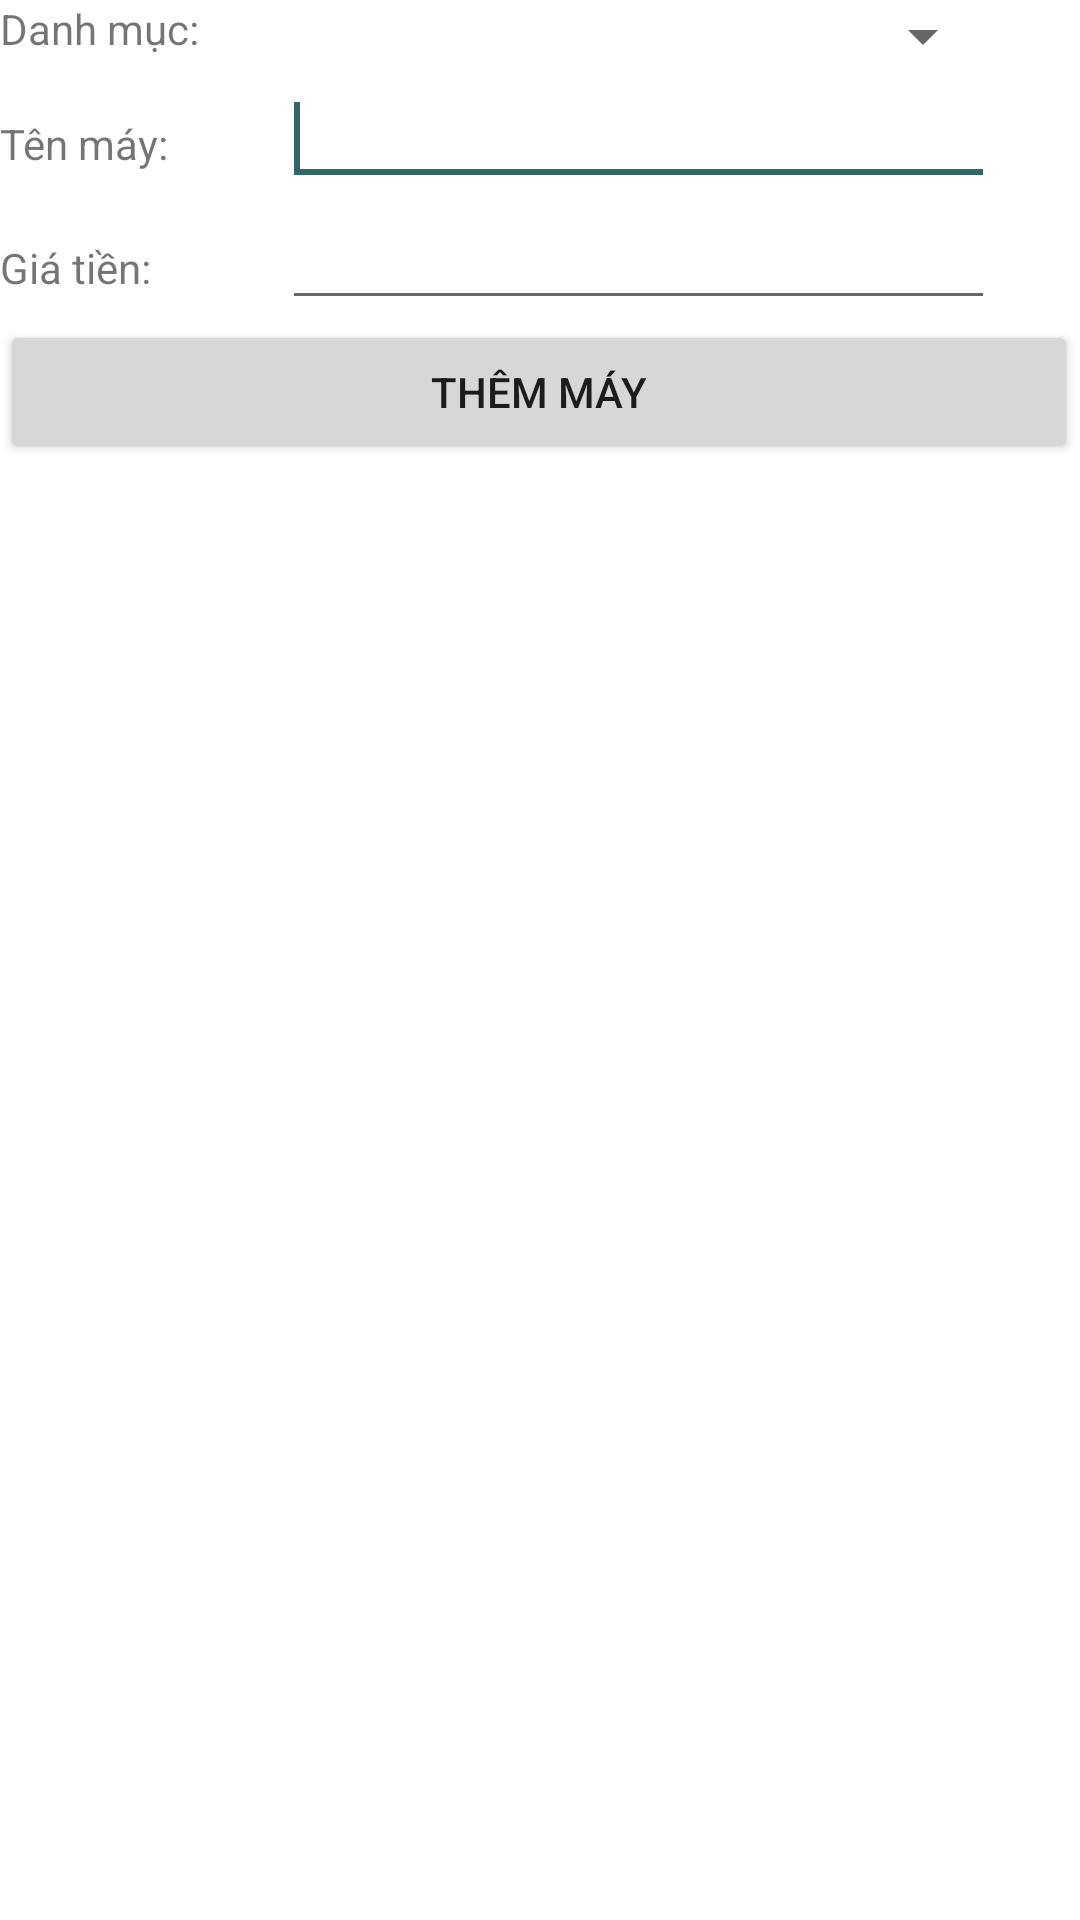

Here is an Android app screen rendered from its layout file. Give the layout XML and the strings, colors and styles it references.
<!-- AndroidManifest.xml: application theme Theme.Phonebook -->
<!-- res/layout/activity_insert_computer.xml -->
<?xml version="1.0" encoding="utf-8"?>
<TableLayout xmlns:android="http://schemas.android.com/apk/res/android"
    xmlns:tools="http://schemas.android.com/tools"
    android:id="@+id/TableLayout1"
    android:layout_width="match_parent"
    android:layout_height="match_parent"
    android:stretchColumns="*"
    tools:context=".InsertComputerActivity">

    <TableRow
        android:id="@+id/tableRow1"
        android:layout_width="wrap_content"
        android:layout_height="wrap_content">

        <TextView
            android:id="@+id/textView1"
            android:layout_width="wrap_content"
            android:layout_height="wrap_content"
            android:text="Danh mục:" />

        <Spinner
            android:id="@+id/spinner1"
            android:layout_width="wrap_content"
            android:layout_height="wrap_content"
            android:layout_span="1" />

    </TableRow>

    <TableRow
        android:id="@+id/tableRow2"
        android:layout_width="wrap_content"
        android:layout_height="wrap_content">

        <TextView
            android:id="@+id/textView2"
            android:layout_width="wrap_content"
            android:layout_height="wrap_content"
            android:text="Tên máy:" />

        <EditText
            android:id="@+id/editTextTitle"
            android:layout_width="wrap_content"
            android:layout_height="wrap_content"
            android:layout_span="1"
            android:ems="10">

            <requestFocus />
        </EditText>

    </TableRow>

    <TableRow
        android:id="@+id/tableRow3"
        android:layout_width="wrap_content"
        android:layout_height="wrap_content">

        <TextView
            android:id="@+id/textView3"
            android:layout_width="wrap_content"
            android:layout_height="wrap_content"
            android:text="Giá tiền:" />

        <EditText
            android:id="@+id/editTextPrice"
            android:layout_width="wrap_content"
            android:layout_height="wrap_content"
            android:layout_span="1"
            android:ems="10"
            android:inputType="number" />

    </TableRow>

    <TableRow
        android:id="@+id/tableRow4"
        android:layout_width="wrap_content"
        android:layout_height="wrap_content">

        <Button
            android:id="@+id/buttonInsertComputerNe"
            android:layout_width="wrap_content"
            android:layout_height="wrap_content"
            android:layout_span="3"
            android:text="Thêm Máy" />

    </TableRow>

    <TableRow
        android:id="@+id/tableRow5"
        android:layout_width="wrap_content"
        android:layout_height="wrap_content"></TableRow>

    <ListView
        android:id="@+id/listViewComputer"
        android:layout_width="match_parent"
        android:layout_height="wrap_content"></ListView>

</TableLayout>
<!-- resources referenced by this layout -->
<resources>
  <style name="Theme.Phonebook" parent="Theme.MaterialComponents.DayNight.NoActionBar">
          
          <item name="colorPrimary">@color/green_bottom_menu</item>
          <item name="colorPrimaryVariant">@color/green_light</item>
          <item name="colorOnPrimary">@color/white</item>
          
          <item name="colorSecondary">@color/green_bottom_menu</item>
          <item name="colorSecondaryVariant">@color/green_light</item>
          <item name="colorOnSecondary">@color/black</item>
          
          <item name="android:statusBarColor">@android:color/transparent</item>
          
          <item name="colorSurface">@color/gray</item>
      </style>
  <color name="green_bottom_menu">#336666</color>
  <color name="green_light">#26CC90</color>
  <color name="white">#FFFFFFFF</color>
  <color name="black">#FF000000</color>
  <color name="gray">#EDEDED</color>
</resources>
